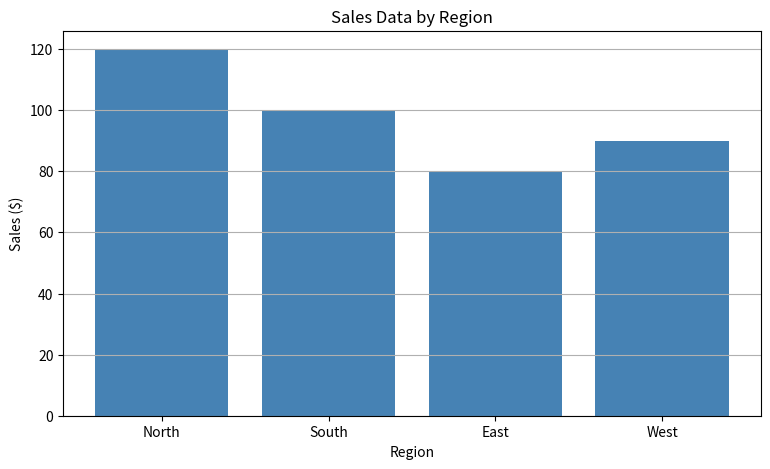
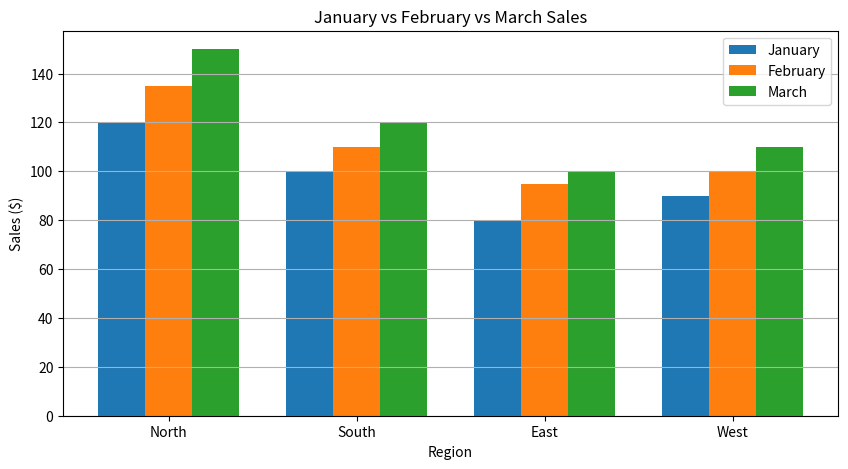
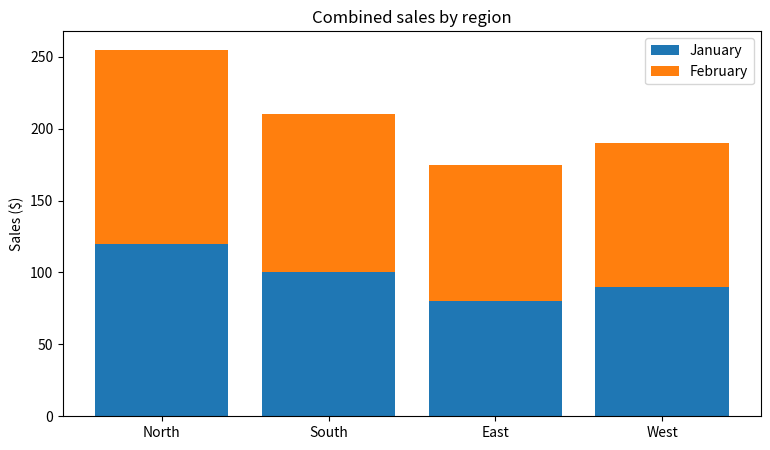

Here is the Python script that generated these plots, in order:
import numpy as np
import pandas as pd
import matplotlib.pyplot as plt
import seaborn as sns

# First bar chart
regions = ["North", "South", "East", "West"]
sales = [120, 100, 80, 90]

plt.figure(figsize=(9, 5))
plt.bar(regions, sales, color="steelblue")
plt.title("Sales Data by Region")
plt.xlabel("Region")
plt.ylabel("Sales ($)")
plt.grid(axis="y")
plt.show()


# Grouped bar chart for three months
regions = ["North", "South", "East", "West"]

jan = [120, 100, 80, 90]
feb = [135, 110, 95, 100]
mar = [150, 120, 100, 110]

x = np.arange(len(regions))
width = 0.25

plt.figure(figsize=(10, 5))

plt.bar(x - width, jan, width=width, label="January")
plt.bar(x, feb, width=width, label="February")
plt.bar(x + width, mar, width=width, label="March")

plt.xticks(x, regions)
plt.xlabel("Region")
plt.ylabel("Sales ($)")
plt.title("January vs February vs March Sales")
plt.legend()
plt.grid(axis="y")

plt.show()


plt.figure(figsize=(9, 5))
plt.bar(regions, jan, label="January")
plt.bar(regions, feb, bottom=jan, label="February")
plt.title("Combined sales by region")
plt.ylabel("Sales ($)")
plt.legend()
plt.show()
